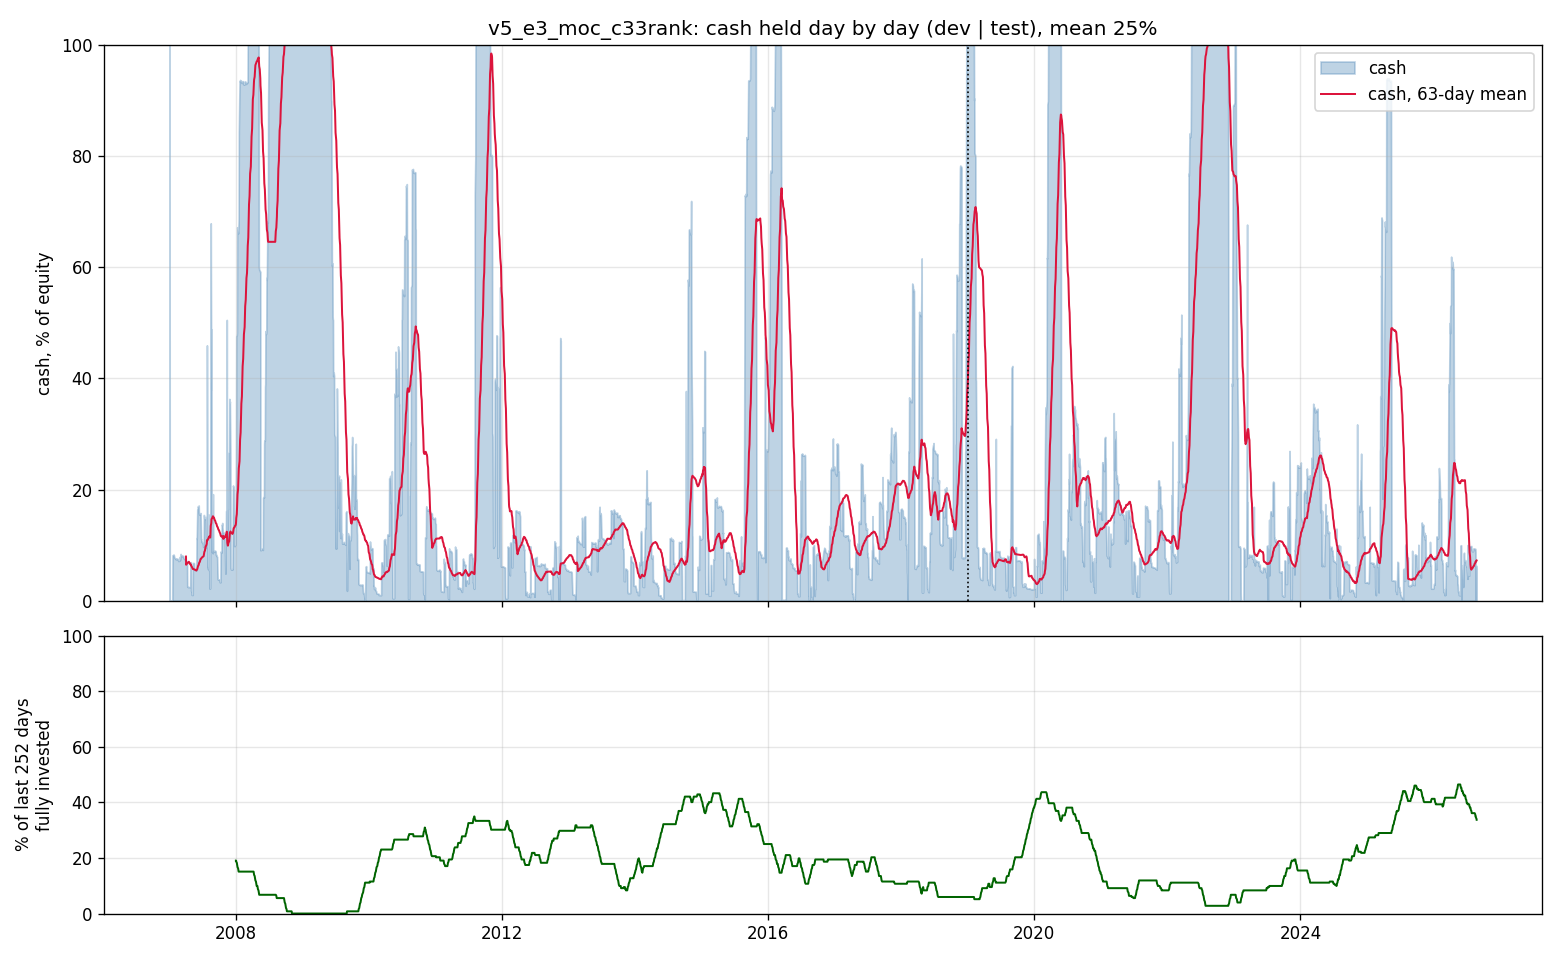

The table this chart was drawn from, first rows:
date, cash_fraction
2007-01-03, 1.0
2007-01-04, 1.0150737585257197e-05
2007-01-05, 1.0313647089366107e-05
2007-01-08, 1.0250999298411223e-05
2007-01-09, 1.0240577211995117e-05
2007-01-10, 1.0186530127964666e-05
2007-01-11, 1.0068595984846773e-05
2007-01-12, 1.0013421461230188e-05
2007-01-16, 1.0043889776656378e-05
2007-01-17, 1.0041873849231386e-05
2007-01-18, 1.0245321514279482e-05
2007-01-19, 0.08184
2007-01-22, 0.08233
2007-01-23, 0.08238
2007-01-24, 0.08208
2007-01-25, 0.08273
2007-01-26, 0.08274
2007-01-29, 0.07785
2007-01-30, 0.0776
2007-01-31, 0.07708
2007-02-01, 0.07622
2007-02-02, 0.07583
2007-02-05, 0.07613
2007-02-06, 0.07435
2007-02-07, 0.07448
2007-02-08, 0.07468
2007-02-09, 0.07545
2007-02-12, 0.07551
2007-02-13, 0.07586
2007-02-14, 0.07505
2007-02-15, 0.07506
2007-02-16, 0.07543
2007-02-20, 0.07149
2007-02-21, 0.07165
2007-02-22, 0.07178
2007-02-23, 0.07163
2007-02-26, 0.07247
2007-02-27, 0.07526
2007-02-28, 0.0791
2007-03-01, 0.0731
2007-03-02, 0.07409
2007-03-05, 0.08423
2007-03-06, 0.0823
2007-03-07, 0.08205
2007-03-08, 0.08067
2007-03-09, 0.08084
2007-03-12, 0.07974
2007-03-13, 0.08159
2007-03-14, 0.08123
2007-03-15, 0.08094
2007-03-16, 0.08096
2007-03-19, 0.08033
2007-03-20, 0.07679
2007-03-21, 0.0763
2007-03-22, 0.07652
2007-03-23, 0.07594
2007-03-26, 0.07641
2007-03-27, 0.07694
2007-03-28, 0.07303
2007-03-29, 0.07336
... 4,882 more rows
